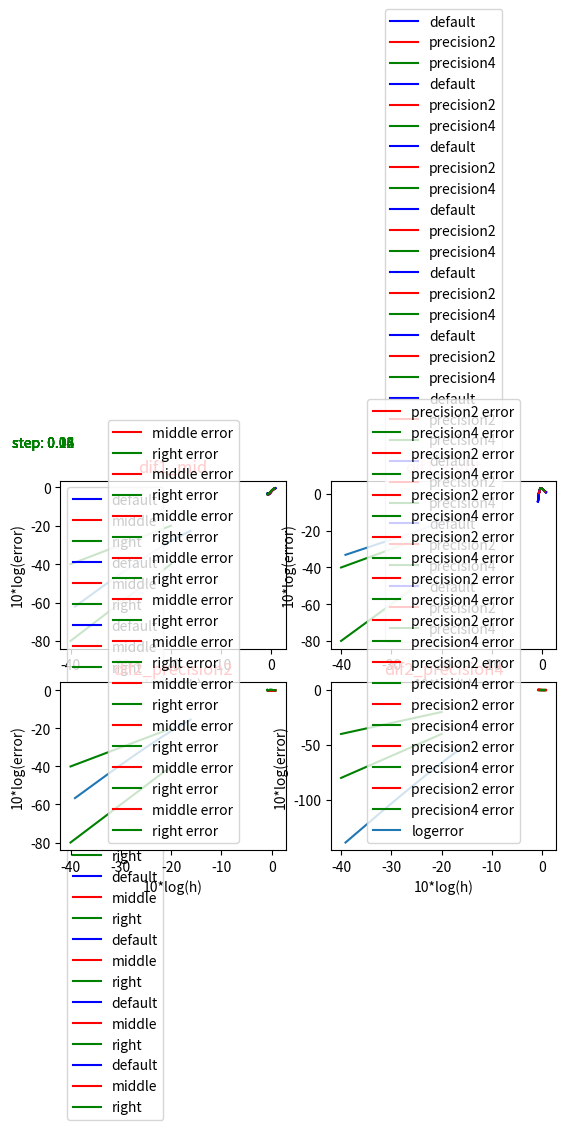

Write the Python code that produced this figure.
import matplotlib.pyplot as plt
import numpy as np

def get_func(x):
    return np.exp(-2*x)*np.cos(x)

def get_dif_func(x):
    return -2*np.exp(-2*x) * np.cos(x) - np.exp(-2*x) * np.sin(x)

def get_dif2_func(x):
    return 4 * np.exp(-2*x) * np.cos(x) + 4 * np.exp(-2*x) * np.sin(x) - np.exp(-2*x) * np.cos(x)

def diff_middle(y_right, y_left, step):
    return (y_right - y_left) / (2 * step)

def diff_right(y_right, y_current, step):
    return (y_right - y_current) / step

def diff2_precision2(y_left, y_current, y_right, step):
    return (y_right - 2*y_current + y_left)/step**2

def diff2_precision4(y_left_left, y_left, y_current, y_right, y_right_right, step):
    return (-y_right_right + 16*y_right - 30*y_current +16*y_left - y_left_left)/(12*step**2)

def get_errors(arr_default, arr_calculated):
    errors = []
    for i, f in enumerate(arr_default):
        errors.append(np.abs(f - arr_calculated[i]))
    return errors


left = -0.8
right = 0.8
#step = 0.01

d_dif1_mid = []
d_dif1_right = []
d_dif2_precision2 = []
d_dif2_precision4 = []

startstep = 0.02
endstep = 0.21
deltastep = 0.02

plt.close('all')

for step in np.arange(startstep,endstep,deltastep):

    arr_x = np.arange(left,right,step)
    arr_x_dif1_mid = arr_x[1:-1]
    arr_x_dif1_right = arr_x[:-1]
    arr_x_dif2_precision2 = arr_x[1:-1]
    arr_x_dif2_precision4 = arr_x[2:-2]

    func = [get_func(x) for x in arr_x]
    dif_func = [get_dif_func(x) for x in arr_x]
    dif2_func = [get_dif2_func(x) for x in arr_x]

    my_dif_func_mid = [diff_middle(func[i+1],func[i-1], step) for i in range(1,len(arr_x)-1)]
    my_dif_func_right = [diff_right(func[i+1], func[i], step) for i in range(len(arr_x)-1)]
    my_dif2_func_precision2 = [diff2_precision2(func[i-1], func[i], func[i+1], step) for i in range(1,len(arr_x)-1)]
    my_dif2_func_precision4 = [diff2_precision4(func[i-2], func[i-1], func[i], func[i+1], func[i+2], step) for i in range (2,len(arr_x)-2)]

    error_dif1_mid = get_errors(dif_func[1:-1], my_dif_func_mid)
    error_dif1_right = get_errors(dif_func[:-1], my_dif_func_right)
    error_dif2_precision2 = get_errors(dif2_func[1:-1], my_dif2_func_precision2)
    error_dif2_precision4 = get_errors(dif2_func[2:-2], my_dif2_func_precision4)

    d_dif1_mid.append(np.log(max(error_dif1_mid))*10)
    d_dif1_right.append(np.log(max(error_dif1_right))*10)
    d_dif2_precision2.append(np.log(max(error_dif2_precision2))*10)
    d_dif2_precision4.append(np.log(max(error_dif2_precision4))*10)

    plt.subplot(2,2,1)
    plt.title('dif1')
    plt.plot(arr_x, dif_func, color='b', label='default')
    plt.plot(arr_x_dif1_mid, my_dif_func_mid, color='r', label='middle')
    plt.plot(arr_x_dif1_right, my_dif_func_right, color='g', label='right')
    plt.legend()

    plt.subplot(2,2,2)
    plt.title('dif2')
    plt.plot(arr_x, dif2_func, color='b', label='default')
    plt.plot(arr_x_dif2_precision2, my_dif2_func_precision2, color='r', label='precision2')
    plt.plot(arr_x_dif2_precision4, my_dif2_func_precision4, color='g', label='precision4')
    plt.legend()

    plt.subplot(2,2,3)
    plt.title('dif1 errors')
    plt.plot(arr_x_dif1_mid, error_dif1_mid, color='r', label='middle error')
    plt.plot(arr_x_dif1_right, error_dif1_right, color='g', label='right error')
    plt.legend()

    plt.subplot(2,2,4)
    plt.title('dif2 errors')
    plt.plot(arr_x_dif2_precision2, error_dif2_precision2, color='r', label='precision2 error')
    plt.plot(arr_x_dif2_precision4, error_dif2_precision4, color='g', label='precision4 error')
    plt.legend()

    plt.figtext(0.05, 0.95, f"step: {round(step, 2)}", color='g')
    plt.show()

line_x = [-40,-20]
line_y = [-40,-20]
line_2y= [-80,-40]

plt.subplot(2,2,1)
plt.title('dif1_mid', color='r')
plt.xlabel('10*log(h)')
plt.ylabel('10*log(error)')
plt.plot(10*np.log(np.arange(startstep,endstep,deltastep)), d_dif1_mid, label='logerror')
plt.plot(line_x, line_y, color='g')
plt.plot(line_x, line_2y, color='g')

plt.subplot(2,2,2)
plt.title('dif1_right', color='r')
plt.xlabel('10*log(h)')
plt.ylabel('10*log(error)')
plt.plot(10*np.log(np.arange(startstep,endstep,deltastep)), d_dif1_right, label='logerror')
plt.plot(line_x, line_y, color='g')
plt.plot(line_x, line_2y, color='g')

plt.subplot(2,2,3)
plt.title('dif2_precision2', color='r')
plt.xlabel('10*log(h)')
plt.ylabel('10*log(error)')
plt.plot(10*np.log(np.arange(startstep,endstep,deltastep)), d_dif2_precision2, label='logerror')
plt.plot(line_x, line_y, color='g')
plt.plot(line_x, line_2y, color='g')

plt.subplot(2,2,4)
plt.title('dif2_precision4', color='r')
plt.xlabel('10*log(h)')
plt.ylabel('10*log(error)')
plt.plot(10*np.log(np.arange(startstep,endstep,deltastep)), d_dif2_precision4, label='logerror')
plt.plot(line_x, line_y, color='g')
plt.plot(line_x, line_2y, color='g')

plt.legend()
plt.show()

